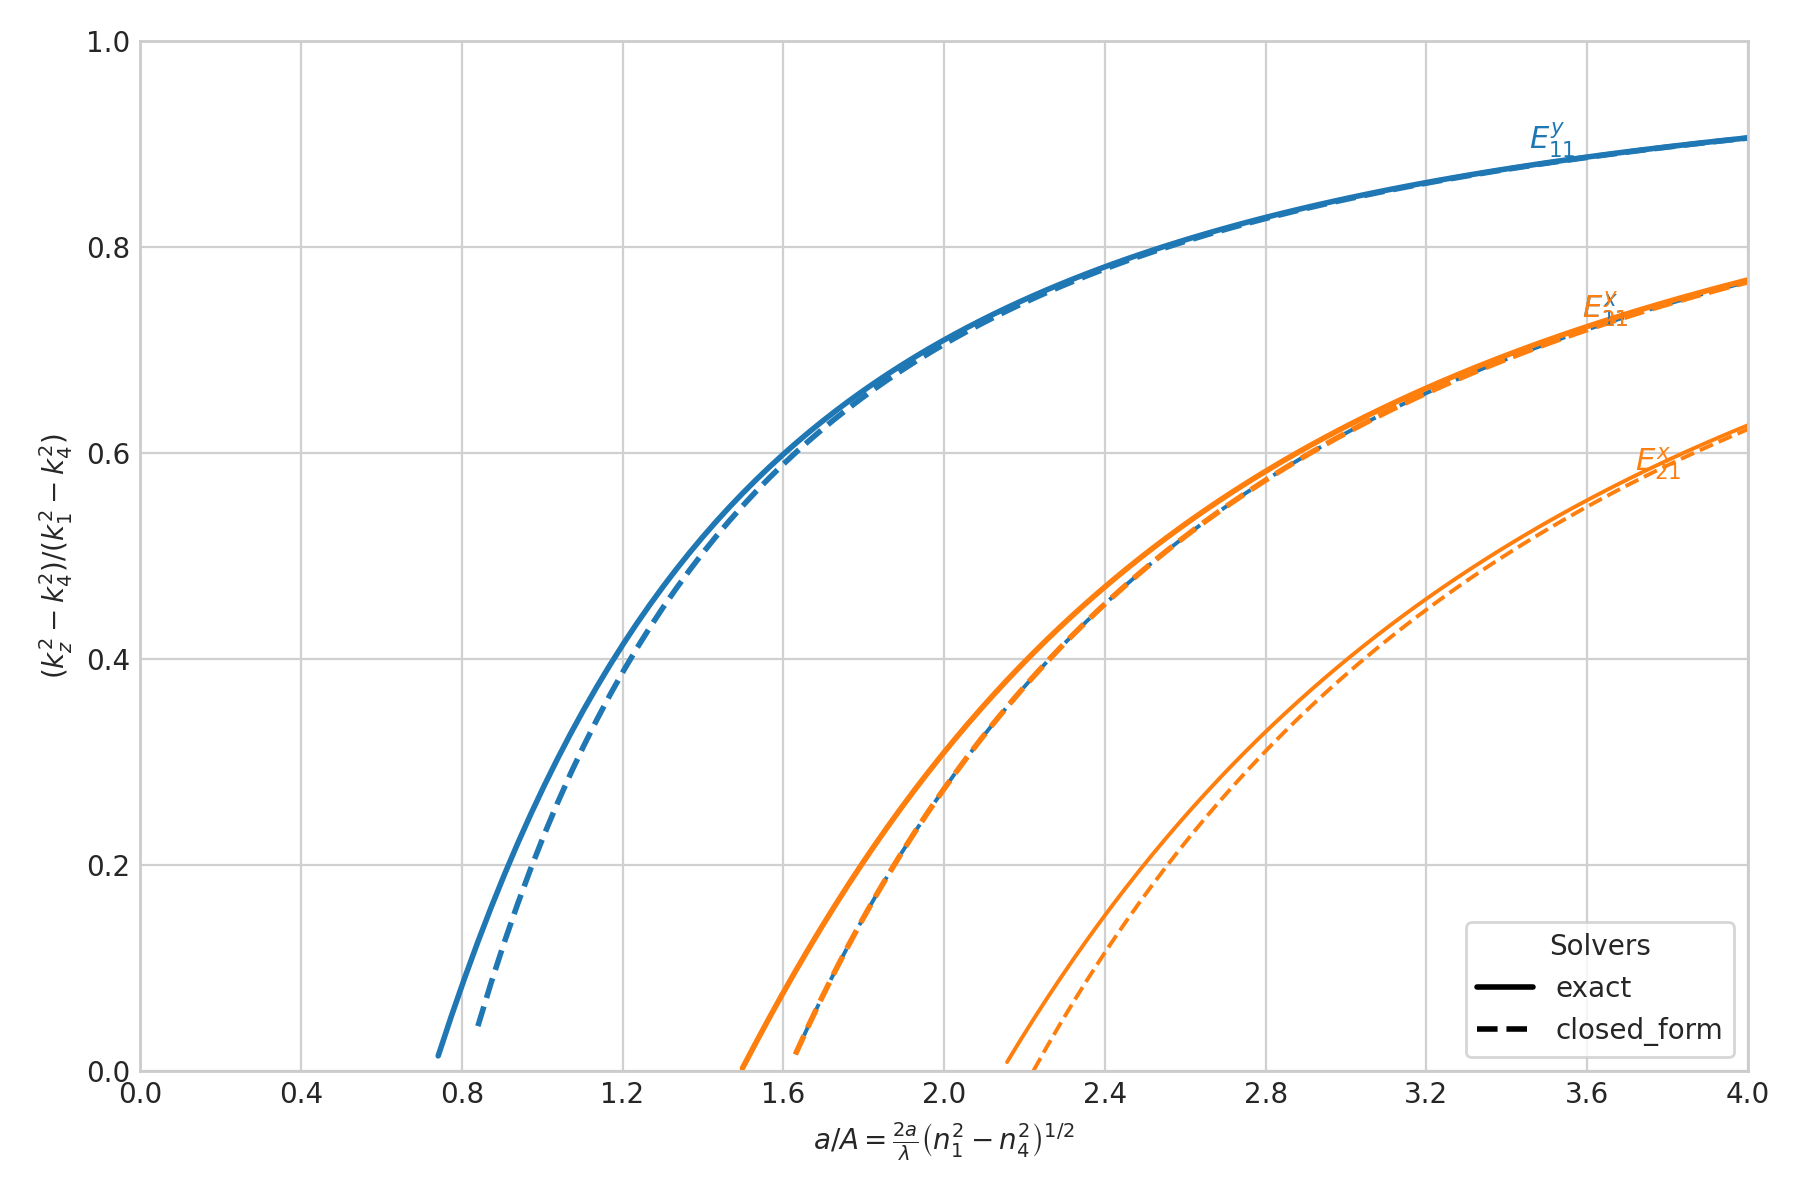

The data file committed next to this chart (first rows):
case_id, curve_id, solver_model, mode_family, p, q, sample_index, a_over_A, a, b, guided, domain_valid, kx, ky, kz, kz_normalized_against_n4
SG-008-METAL-001, E_y_1_1, exact, E_y, 1, 1, 0, 0.05, 5.4660816661012134e-08, 2.7330408330506067e-08, 0, 1, 2864911, 2866458, 8508945, -0.9888
SG-008-METAL-001, E_y_1_1, exact, E_y, 1, 1, 1, 0.08292, 9.064585429617844e-08, 4.532292714808922e-08, 0, 1, 2849779, 2853921, 8518235, -0.9697
SG-008-METAL-001, E_y_1_1, exact, E_y, 1, 1, 2, 0.1158, 1.2663089193134477e-07, 6.3315445965672386e-08, 0, 1, 2827778, 2835553, 8531691, -0.9419
SG-008-METAL-001, E_y_1_1, exact, E_y, 1, 1, 3, 0.1487, 1.6261592956651108e-07, 8.130796478325554e-08, 0, 1, 2799586, 2811774, 8548841, -0.9064
SG-008-METAL-001, E_y_1_1, exact, E_y, 1, 1, 4, 0.1817, 1.9860096720167744e-07, 9.9300483600838719e-08, 0, 1, 2765997, 2783100, 8569134, -0.8644
SG-008-METAL-001, E_y_1_1, exact, E_y, 1, 1, 5, 0.2146, 2.3458600483684374e-07, 1.1729300241842187e-07, 0, 1, 2727869, 2750111, 8591977, -0.8169
SG-008-METAL-001, E_y_1_1, exact, E_y, 1, 1, 6, 0.2475, 2.7057104247201005e-07, 1.3528552123600503e-07, 0, 1, 2686059, 2713422, 8616778, -0.7652
SG-008-METAL-001, E_y_1_1, exact, E_y, 1, 1, 7, 0.2804, 3.0655608010717638e-07, 1.5327804005358819e-07, 0, 1, 2641389, 2673654, 8642978, -0.7105
SG-008-METAL-001, E_y_1_1, exact, E_y, 1, 1, 8, 0.3133, 3.4254111774234272e-07, 1.7127055887117136e-07, 0, 1, 2594612, 2631411, 8670069, -0.6537
SG-008-METAL-001, E_y_1_1, exact, E_y, 1, 1, 9, 0.3463, 3.78526155377509e-07, 1.892630776887545e-07, 0, 1, 2546394, 2587261, 8697609, -0.5957
SG-008-METAL-001, E_y_1_1, exact, E_y, 1, 1, 10, 0.3792, 4.1451119301267533e-07, 2.0725559650633766e-07, 0, 1, 2497311, 2541724, 8725223, -0.5375
SG-008-METAL-001, E_y_1_1, exact, E_y, 1, 1, 11, 0.4121, 4.5049623064784166e-07, 2.2524811532392083e-07, 0, 1, 2447848, 2495265, 8752607, -0.4795
SG-008-METAL-001, E_y_1_1, exact, E_y, 1, 1, 12, 0.445, 4.8648126828300794e-07, 2.4324063414150397e-07, 0, 1, 2398404, 2448291, 8779520, -0.4224
SG-008-METAL-001, E_y_1_1, exact, E_y, 1, 1, 13, 0.4779, 5.2246630591817433e-07, 2.6123315295908716e-07, 0, 1, 2349302, 2401152, 8805776, -0.3665
SG-008-METAL-001, E_y_1_1, exact, E_y, 1, 1, 14, 0.5108, 5.5845134355334061e-07, 2.792256717766703e-07, 0, 1, 2300798, 2354142, 8831239, -0.3121
SG-008-METAL-001, E_y_1_1, exact, E_y, 1, 1, 15, 0.5438, 5.9443638118850699e-07, 2.972181905942535e-07, 0, 1, 2253089, 2307505, 8855815, -0.2595
SG-008-METAL-001, E_y_1_1, exact, E_y, 1, 1, 16, 0.5767, 6.3042141882367338e-07, 3.1521070941183669e-07, 0, 1, 2206326, 2261437, 8879441, -0.2087
SG-008-METAL-001, E_y_1_1, exact, E_y, 1, 1, 17, 0.6096, 6.6640645645883966e-07, 3.3320322822941983e-07, 0, 1, 2160618, 2216098, 8902083, -0.16
SG-008-METAL-001, E_y_1_1, exact, E_y, 1, 1, 18, 0.6425, 7.0239149409400594e-07, 3.5119574704700297e-07, 0, 1, 2116043, 2171609, 8923728, -0.1133
SG-008-METAL-001, E_y_1_1, exact, E_y, 1, 1, 19, 0.6754, 7.3837653172917232e-07, 3.6918826586458616e-07, 0, 1, 2072652, 2128064, 8944378, -0.06857
SG-008-METAL-001, E_y_1_1, exact, E_y, 1, 1, 20, 0.7083, 7.743615693643386e-07, 3.871807846821693e-07, 0, 1, 2030474, 2085530, 8964049, -0.02592
SG-008-METAL-001, E_y_1_1, exact, E_y, 1, 1, 21, 0.7413, 8.1034660699950488e-07, 4.0517330349975244e-07, 1, 1, 1989522, 2044056, 8982766, 0.01476
SG-008-METAL-001, E_y_1_1, exact, E_y, 1, 1, 22, 0.7742, 8.4633164463467127e-07, 4.2316582231733563e-07, 1, 1, 1949796, 2003670, 9000558, 0.0535
SG-008-METAL-001, E_y_1_1, exact, E_y, 1, 1, 23, 0.8071, 8.8231668226983765e-07, 4.4115834113491883e-07, 1, 1, 1911285, 1964389, 9017461, 0.09038
SG-008-METAL-001, E_y_1_1, exact, E_y, 1, 1, 24, 0.84, 9.1830171990500383e-07, 4.5915085995250191e-07, 1, 1, 1873971, 1926216, 9033513, 0.1255
SG-008-METAL-001, E_y_1_1, exact, E_y, 1, 1, 25, 0.8729, 9.5428675754017011e-07, 4.7714337877008505e-07, 1, 1, 1837830, 1889148, 9048753, 0.1588
SG-008-METAL-001, E_y_1_1, exact, E_y, 1, 1, 26, 0.9058, 9.902717951753366e-07, 4.951358975876683e-07, 1, 1, 1802833, 1853173, 9063221, 0.1906
SG-008-METAL-001, E_y_1_1, exact, E_y, 1, 1, 27, 0.9388, 1.0262568328105029e-06, 5.1312841640525144e-07, 1, 1, 1768949, 1818272, 9076957, 0.2207
SG-008-METAL-001, E_y_1_1, exact, E_y, 1, 1, 28, 0.9717, 1.0622418704456692e-06, 5.3112093522283458e-07, 1, 1, 1736144, 1784425, 9089998, 0.2494
SG-008-METAL-001, E_y_1_1, exact, E_y, 1, 1, 29, 1.005, 1.0982269080808354e-06, 5.4911345404041772e-07, 1, 1, 1704384, 1751607, 9102384, 0.2767
SG-008-METAL-001, E_y_1_1, exact, E_y, 1, 1, 30, 1.038, 1.1342119457160017e-06, 5.6710597285800086e-07, 1, 1, 1673632, 1719790, 9114149, 0.3027
SG-008-METAL-001, E_y_1_1, exact, E_y, 1, 1, 31, 1.07, 1.1701969833511682e-06, 5.8509849167558411e-07, 1, 1, 1643854, 1688945, 9125330, 0.3274
SG-008-METAL-001, E_y_1_1, exact, E_y, 1, 1, 32, 1.103, 1.2061820209863345e-06, 6.0309101049316725e-07, 1, 1, 1615014, 1659043, 9135959, 0.3509
SG-008-METAL-001, E_y_1_1, exact, E_y, 1, 1, 33, 1.136, 1.2421670586215008e-06, 6.2108352931075039e-07, 1, 1, 1587077, 1630054, 9146067, 0.3732
SG-008-METAL-001, E_y_1_1, exact, E_y, 1, 1, 34, 1.169, 1.2781520962566673e-06, 6.3907604812833363e-07, 1, 1, 1560009, 1601946, 9155686, 0.3946
SG-008-METAL-001, E_y_1_1, exact, E_y, 1, 1, 35, 1.202, 1.3141371338918335e-06, 6.5706856694591677e-07, 1, 1, 1533776, 1574691, 9164842, 0.4149
SG-008-METAL-001, E_y_1_1, exact, E_y, 1, 1, 36, 1.235, 1.3501221715269996e-06, 6.750610857634998e-07, 1, 1, 1508346, 1548256, 9173562, 0.4342
SG-008-METAL-001, E_y_1_1, exact, E_y, 1, 1, 37, 1.268, 1.3861072091621661e-06, 6.9305360458108305e-07, 1, 1, 1483689, 1522614, 9181871, 0.4527
SG-008-METAL-001, E_y_1_1, exact, E_y, 1, 1, 38, 1.301, 1.4220922467973324e-06, 7.1104612339866619e-07, 1, 1, 1459772, 1497734, 9189793, 0.4703
SG-008-METAL-001, E_y_1_1, exact, E_y, 1, 1, 39, 1.334, 1.4580772844324987e-06, 7.2903864221624933e-07, 1, 1, 1436568, 1473590, 9197350, 0.4872
SG-008-METAL-001, E_y_1_1, exact, E_y, 1, 1, 40, 1.367, 1.4940623220676652e-06, 7.4703116103383258e-07, 1, 1, 1414049, 1450153, 9204562, 0.5032
SG-008-METAL-001, E_y_1_1, exact, E_y, 1, 1, 41, 1.4, 1.5300473597028314e-06, 7.6502367985141572e-07, 1, 1, 1392187, 1427397, 9211449, 0.5186
SG-008-METAL-001, E_y_1_1, exact, E_y, 1, 1, 42, 1.433, 1.5660323973379975e-06, 7.8301619866899875e-07, 1, 1, 1370957, 1405297, 9218029, 0.5333
SG-008-METAL-001, E_y_1_1, exact, E_y, 1, 1, 43, 1.465, 1.602017434973164e-06, 8.01008717486582e-07, 1, 1, 1350333, 1383828, 9224319, 0.5473
SG-008-METAL-001, E_y_1_1, exact, E_y, 1, 1, 44, 1.498, 1.6380024726083303e-06, 8.1900123630416514e-07, 1, 1, 1330294, 1362966, 9230335, 0.5608
SG-008-METAL-001, E_y_1_1, exact, E_y, 1, 1, 45, 1.531, 1.6739875102434968e-06, 8.3699375512174838e-07, 1, 1, 1310815, 1342688, 9236092, 0.5736
SG-008-METAL-001, E_y_1_1, exact, E_y, 1, 1, 46, 1.564, 1.709972547878663e-06, 8.5498627393933152e-07, 1, 1, 1291876, 1322973, 9241604, 0.586
SG-008-METAL-001, E_y_1_1, exact, E_y, 1, 1, 47, 1.597, 1.7459575855138293e-06, 8.7297879275691466e-07, 1, 1, 1273455, 1303800, 9246884, 0.5978
SG-008-METAL-001, E_y_1_1, exact, E_y, 1, 1, 48, 1.63, 1.7819426231489956e-06, 8.909713115744978e-07, 1, 1, 1255533, 1285148, 9251944, 0.6091
SG-008-METAL-001, E_y_1_1, exact, E_y, 1, 1, 49, 1.663, 1.8179276607841619e-06, 9.0896383039208094e-07, 1, 1, 1238092, 1266997, 9256797, 0.62
SG-008-METAL-001, E_y_1_1, exact, E_y, 1, 1, 50, 1.696, 1.8539126984193282e-06, 9.2695634920966408e-07, 1, 1, 1221112, 1249331, 9261452, 0.6304
SG-008-METAL-001, E_y_1_1, exact, E_y, 1, 1, 51, 1.729, 1.8898977360544947e-06, 9.4494886802724733e-07, 1, 1, 1204578, 1232130, 9265921, 0.6405
SG-008-METAL-001, E_y_1_1, exact, E_y, 1, 1, 52, 1.762, 1.9258827736896611e-06, 9.6294138684483057e-07, 1, 1, 1188472, 1215378, 9270212, 0.6501
SG-008-METAL-001, E_y_1_1, exact, E_y, 1, 1, 53, 1.795, 1.9618678113248274e-06, 9.8093390566241371e-07, 1, 1, 1172779, 1199059, 9274335, 0.6594
SG-008-METAL-001, E_y_1_1, exact, E_y, 1, 1, 54, 1.828, 1.9978528489599937e-06, 9.9892642447999685e-07, 1, 1, 1157484, 1183156, 9278298, 0.6683
SG-008-METAL-001, E_y_1_1, exact, E_y, 1, 1, 55, 1.86, 2.03383788659516e-06, 1.01691894329758e-06, 1, 1, 1142572, 1167656, 9282109, 0.6768
SG-008-METAL-001, E_y_1_1, exact, E_y, 1, 1, 56, 1.893, 2.0698229242303263e-06, 1.0349114621151631e-06, 1, 1, 1128030, 1152543, 9285776, 0.6851
SG-008-METAL-001, E_y_1_1, exact, E_y, 1, 1, 57, 1.926, 2.1058079618654925e-06, 1.0529039809327463e-06, 1, 1, 1113845, 1137805, 9289305, 0.693
SG-008-METAL-001, E_y_1_1, exact, E_y, 1, 1, 58, 1.959, 2.1417929995006588e-06, 1.0708964997503294e-06, 1, 1, 1100005, 1123427, 9292704, 0.7007
SG-008-METAL-001, E_y_1_1, exact, E_y, 1, 1, 59, 1.992, 2.1777780371358251e-06, 1.0888890185679126e-06, 1, 1, 1086496, 1109398, 9295978, 0.708
... 908 more rows
